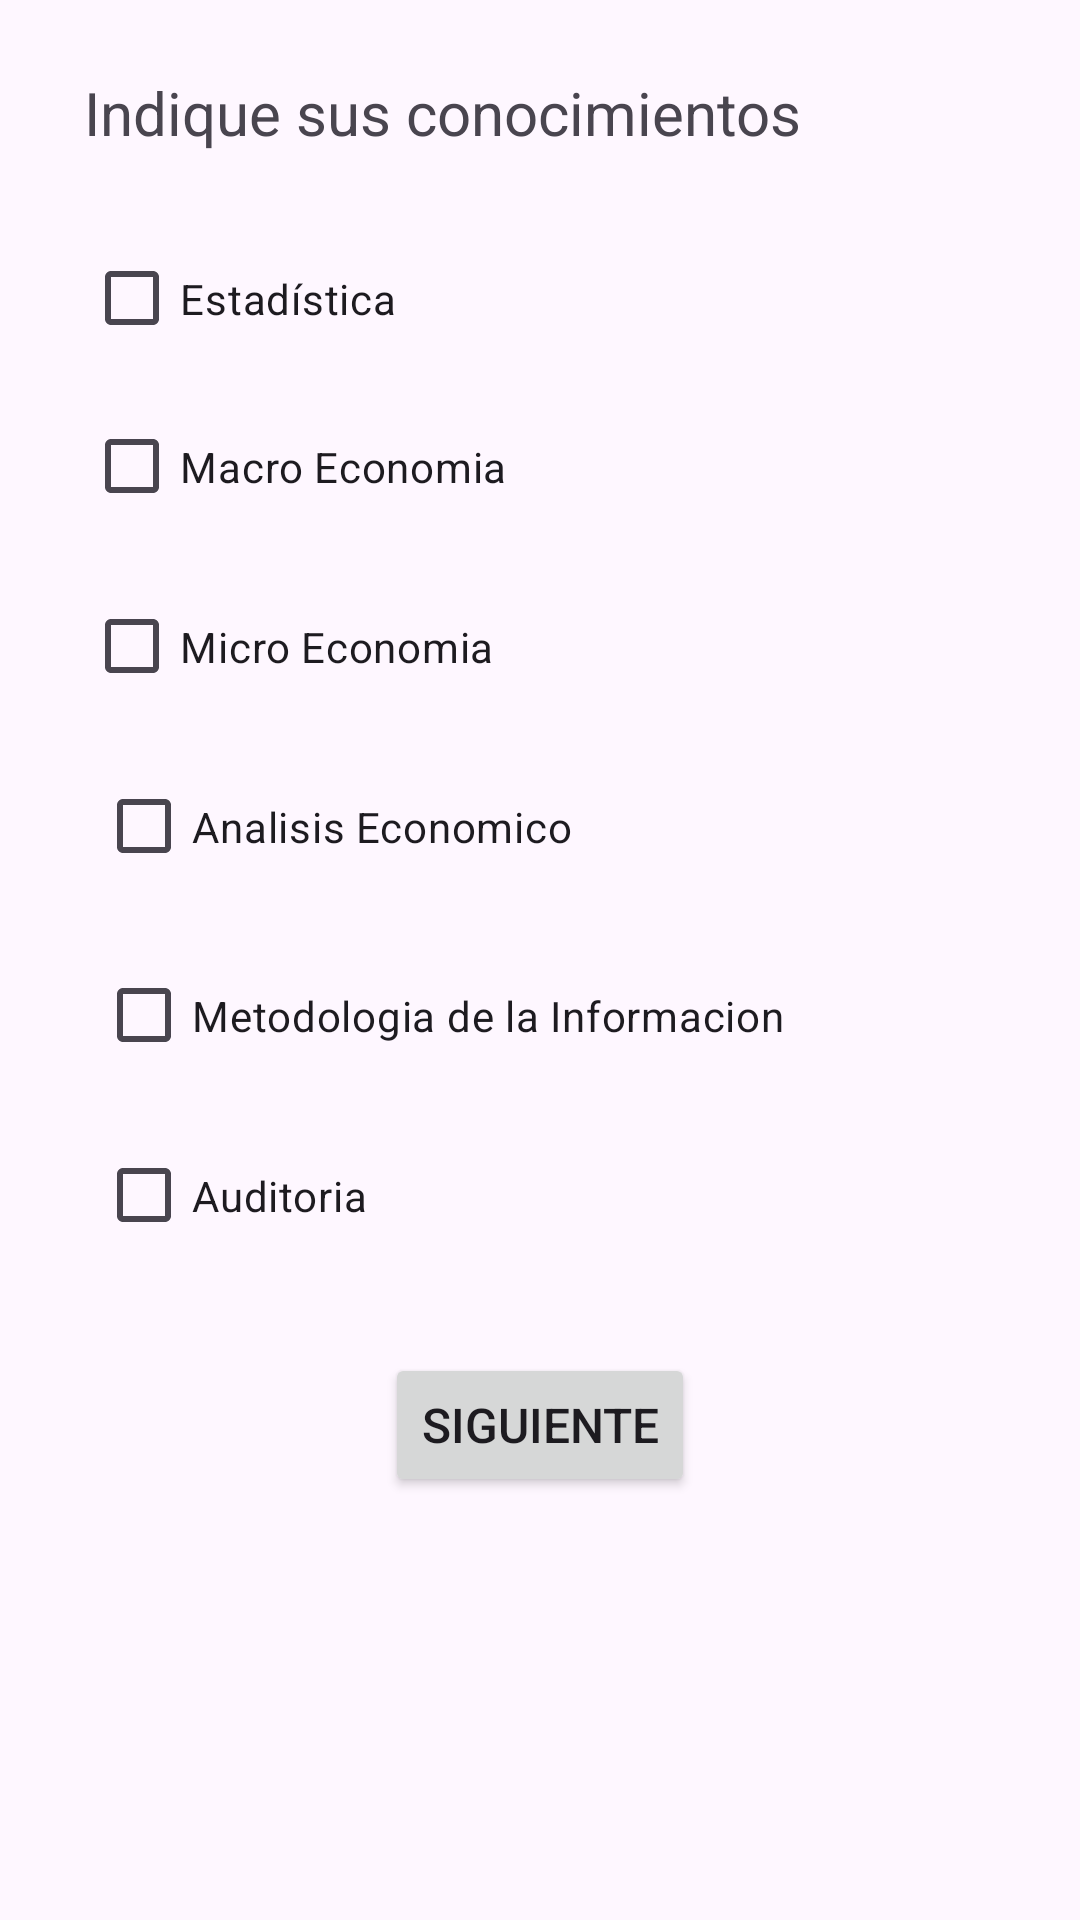

Here is an Android app screen rendered from its layout file. Give the layout XML and the strings, colors and styles it references.
<!-- AndroidManifest.xml: application theme Theme.Ep1_2 -->
<!-- res/layout/activity_conocimientos.xml -->
<?xml version="1.0" encoding="utf-8"?>
<androidx.constraintlayout.widget.ConstraintLayout xmlns:android="http://schemas.android.com/apk/res/android"
    xmlns:app="http://schemas.android.com/apk/res-auto"
    xmlns:tools="http://schemas.android.com/tools"
    android:id="@+id/main"
    android:layout_width="match_parent"
    android:layout_height="match_parent"
    tools:context=".Conocimientos">

    <TextView
        android:id="@+id/textView4"
        android:layout_width="wrap_content"
        android:layout_height="wrap_content"
        android:layout_marginStart="28dp"
        android:layout_marginTop="24dp"
        android:text="Indique sus conocimientos"
        android:textSize="20sp"
        app:layout_constraintStart_toStartOf="parent"
        app:layout_constraintTop_toTopOf="parent" />

    <CheckBox
        android:id="@+id/cbEst"
        android:layout_width="318dp"
        android:layout_height="41dp"
        android:layout_marginStart="28dp"
        android:layout_marginTop="28dp"
        android:text="Estadística"
        app:layout_constraintStart_toStartOf="parent"
        app:layout_constraintTop_toBottomOf="@+id/textView4" />

    <CheckBox
        android:id="@+id/cbMEcono"
        android:layout_width="318dp"
        android:layout_height="41dp"
        android:layout_marginStart="28dp"
        android:layout_marginTop="15dp"
        android:text="Macro Economia"
        app:layout_constraintStart_toStartOf="parent"
        app:layout_constraintTop_toBottomOf="@+id/cbEst" />

    <CheckBox
        android:id="@+id/cbMicEco"
        android:layout_width="318dp"
        android:layout_height="41dp"
        android:layout_marginStart="28dp"
        android:layout_marginTop="19dp"
        android:text="Micro Economia"
        app:layout_constraintStart_toStartOf="parent"
        app:layout_constraintTop_toBottomOf="@+id/cbMEcono" />

    <CheckBox
        android:id="@+id/cbAEcono"
        android:layout_width="318dp"
        android:layout_height="41dp"
        android:layout_marginStart="32dp"
        android:layout_marginTop="19dp"
        android:text="Analisis Economico"
        app:layout_constraintStart_toStartOf="parent"
        app:layout_constraintTop_toBottomOf="@+id/cbMicEco" />

    <CheckBox
        android:id="@+id/cbMetoInfo"
        android:layout_width="318dp"
        android:layout_height="41dp"
        android:layout_marginStart="32dp"
        android:layout_marginTop="22dp"
        android:text="Metodologia de la Informacion"
        app:layout_constraintStart_toStartOf="parent"
        app:layout_constraintTop_toBottomOf="@+id/cbAEcono" />

    <CheckBox
        android:id="@+id/cbAudi"
        android:layout_width="318dp"
        android:layout_height="41dp"
        android:layout_marginStart="32dp"
        android:layout_marginTop="19dp"
        android:text="Auditoria"
        app:layout_constraintStart_toStartOf="parent"
        app:layout_constraintTop_toBottomOf="@+id/cbMetoInfo" />

    <Button
        android:id="@+id/btnNext2"
        android:layout_width="wrap_content"
        android:layout_height="wrap_content"
        android:layout_marginTop="32dp"
        android:text="Siguiente"
        android:textSize="16sp"
        app:layout_constraintEnd_toEndOf="parent"
        app:layout_constraintStart_toStartOf="parent"
        app:layout_constraintTop_toBottomOf="@+id/cbAudi" />

</androidx.constraintlayout.widget.ConstraintLayout>
<!-- resources referenced by this layout -->
<resources>
  <style name="Theme.Ep1_2" parent="Base.Theme.Ep1_2" />
  <style name="Base.Theme.Ep1_2" parent="Theme.Material3.DayNight.NoActionBar">
          
          
      </style>
</resources>
